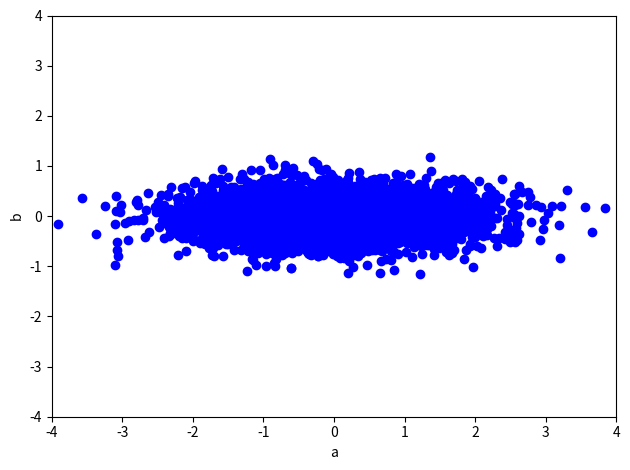
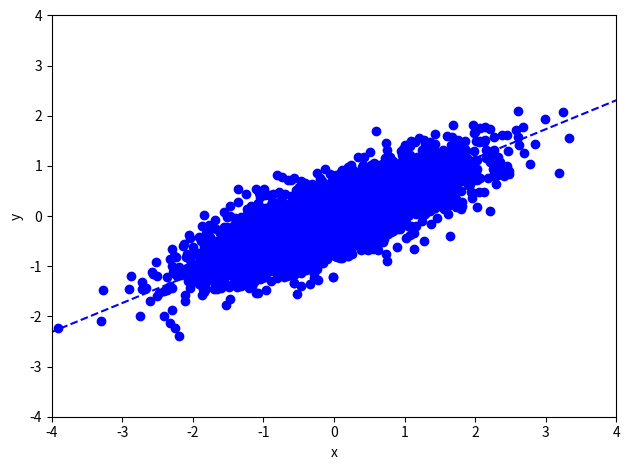
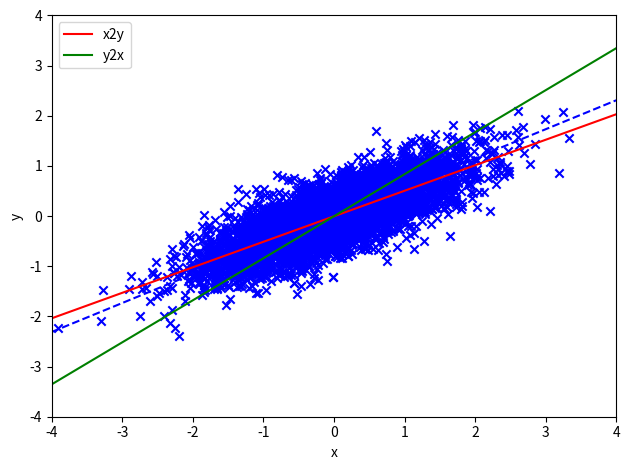
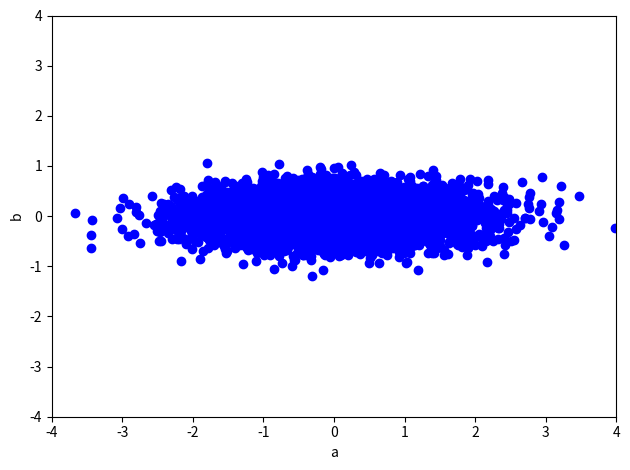
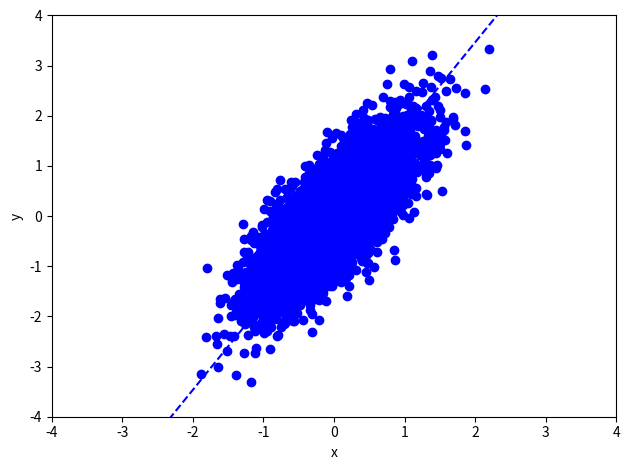
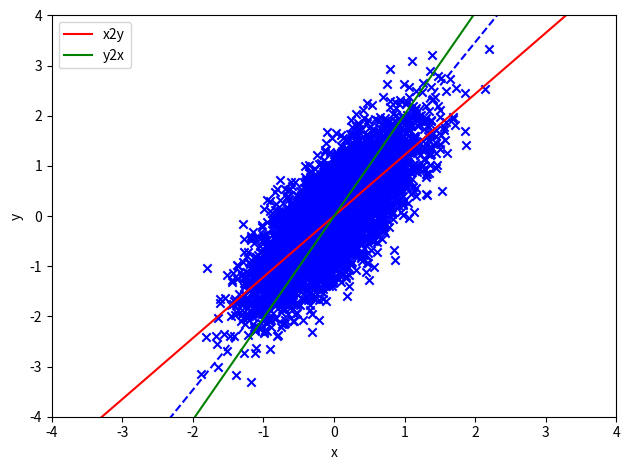
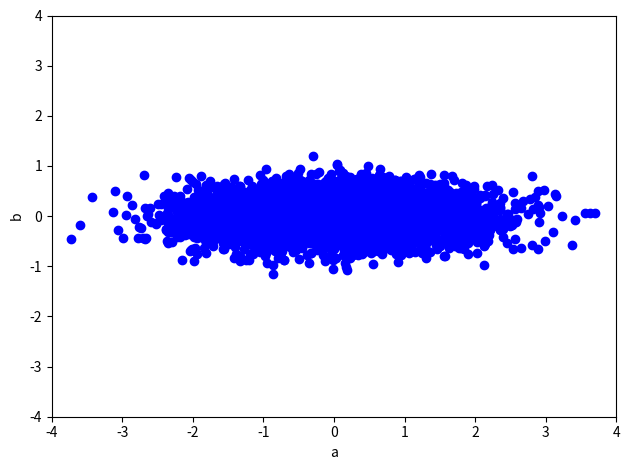
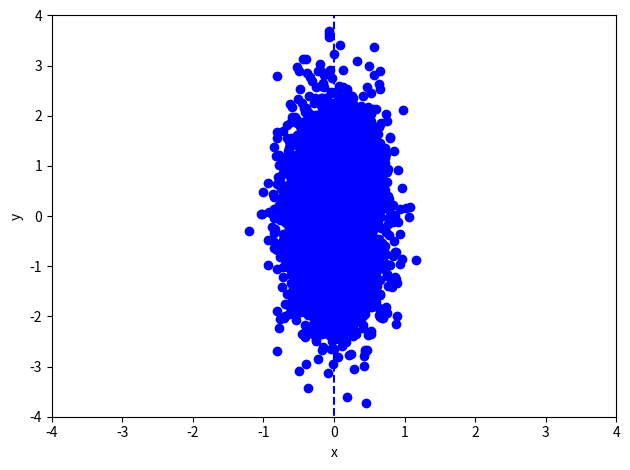
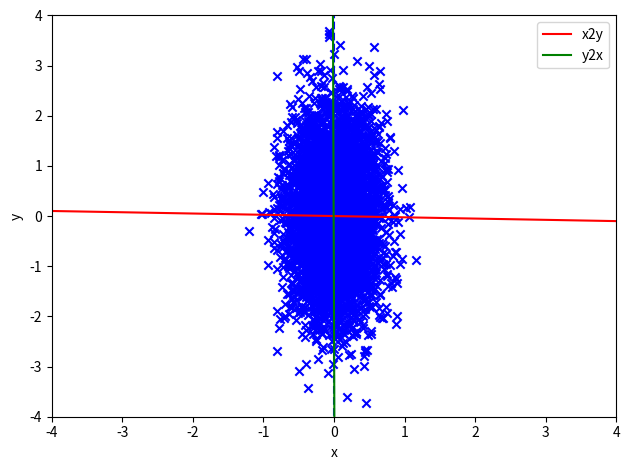

Here is the Python script that generated these plots, in order:
#!/usr/bin/env python3
import numpy as np
import matplotlib.pyplot as plt


def rotate(data, degree):
    # data: M x 2
    theta = np.pi/180 * degree
    R = np.array([[np.cos(theta), -np.sin(theta)],
                  [np.sin(theta), np.cos(theta)]])  # rotation matrix
    return np.dot(data, R.T)


def leastSquares(X, Y):
    # In this function, X is always the input, Y is always the output
    # X: M x (d+1), Y: M x 1, where d=1 here
    # return weights w

    # TODO: YOUR CODE HERE
    # closed form solution by matrix-vector representations only

    w =  np.linalg.inv(X.T @ X) @ X.T @ Y
    return w


def model(X, w):
    # X: M x (d+1)
    # w: d+1
    # return y_hat: M x 1
    # TODO: YOUR CODE HERE
    y_hat = X @ w
    return y_hat



def generate_data(M, var1, var2, degree):

    # data generate involves two steps:
    # Step I: generating 2-D data, where two axis are independent
    # M (scalar): The number of data samples
    # var1 (scalar): variance of a
    # var2 (scalar): variance of b

    mu = [0, 0]

    Cov = [[var1, 0],
           [0,  var2]]

    data = np.random.multivariate_normal(mu, Cov, M)
    # print(data)
    # shape: M x 2

    plt.figure()
    plt.scatter(data[:, 0], data[:, 1], color="blue")
    plt.xlim(-4, 4)
    plt.ylim(-4, 4)
    plt.xlabel('a')
    plt.ylabel('b')
    plt.tight_layout()
    plt.savefig('data_ab_'+str(var2)+'.jpg')

    # Step II: rotate data by 45 degree counter-clockwise,
    # so that the two dimensions are in fact correlated

    data = rotate(data, degree)
    plt.tight_layout()
    plt.figure()
    # plot the data points
    plt.scatter(data[:, 0], data[:, 1], color="blue")
    plt.xlim(-4, 4)
    plt.ylim(-4, 4)
    plt.xlabel('x')
    plt.ylabel('y')

    # plot the line where data are mostly generated around
    X_new = np.linspace(-5, 5, 100, endpoint=True).reshape([100, 1])

    Y_new = np.tan(np.pi/180*degree)*X_new
    plt.plot(X_new, Y_new, color="blue", linestyle='dashed')
    plt.tight_layout()
    plt.savefig('data_xy_'+str(var2) + '_' + str(degree) + '.jpg')
    return data


###########################
# Main code starts here
###########################
# Settings
M = 5000
var1 = 1
var2 = 0.3
degree = 45

def implementation(M = 5000, var1 = 1, var2 = 0.3, degree = 45):
    data = generate_data(M, var1, var2, degree)

    ##########
    # Training the linear regression model predicting y from x (x2y)
    Input = data[:, 0].reshape((-1, 1))  # M x d, where d=1
    # M x (d+1) augmented feature
    Input_aug = np.concatenate([Input, np.ones([M, 1])], axis=1)
    Output = data[:, 1].reshape((-1, 1))  # M x 1


    w_x2y = leastSquares(Input_aug, Output)  # (d+1) x 1, where d=1

    print('Predicting y from x (x2y): weight=' +
        str(w_x2y[0, 0]), 'bias = ', str(w_x2y[1, 0]))

    # # Training the linear regression model predicting x from y (y2x)

    Input = data[:, 1].reshape((-1, 1))  # M x d, where d=1
    # M x (d+1) augmented feature
    Input_aug = np.concatenate([Input, np.ones([M, 1])], axis=1)
    Output = data[:, 0].reshape((-1, 1))  # M x 1

    w_y2x = leastSquares(Input_aug, Output)  # (d+1) x 1, where d=1
    print('Predicting x from y (y2x): weight=' +
        str(w_y2x[0, 0]), 'bias = ', str(w_y2x[1, 0]))


    # plot the data points
    plt.figure()
    X = data[:, 0].reshape((-1, 1))  # M x d, where d=1
    Y = data[:, 1].reshape((-1, 1))  # M x d, where d=1

    plt.scatter(X, Y, color="blue", marker='x')
    plt.xlim(-4, 4)
    plt.ylim(-4, 4)
    plt.xlabel('x')
    plt.ylabel('y')

    # plot the line where data are mostly generated around
    X_new = np.linspace(-4, 4, 100, endpoint=True).reshape([100, 1])

    Y_new = np.tan(np.pi/180*degree)*X_new
    plt.plot(X_new, Y_new, color="blue", linestyle='dashed')

    # plot the prediction of y from x (x2y)
    # M x d, where d=1
    X_new = np.linspace(-4, 4, 100, endpoint=True).reshape([100, 1])
    # M x (d+1) augmented feature
    X_new_aug = np.concatenate([X_new, np.ones([X_new.shape[0], 1])], axis=1)
    plt.plot(X_new, model(X_new_aug, w_x2y), color="red", label="x2y")

    # plot the prediction of x from y (y2x)
    # M x d, where d=1
    Y_new = np.linspace(-4, 4, 100, endpoint=True).reshape([100, 1])
    # M x (d+1) augmented feature
    Y_new_aug = np.concatenate([X_new, np.ones([X_new.shape[0], 1])], axis=1)
    plt.plot(model(Y_new_aug, w_y2x), Y_new, color="green", label="y2x")
    plt.legend()
    plt.tight_layout()
    plt.savefig('Regression_model_' + str(var2) + '_' + str(degree) + '.jpg')


for degree in [30,60,90]: implementation(var2=0.1, degree = degree)